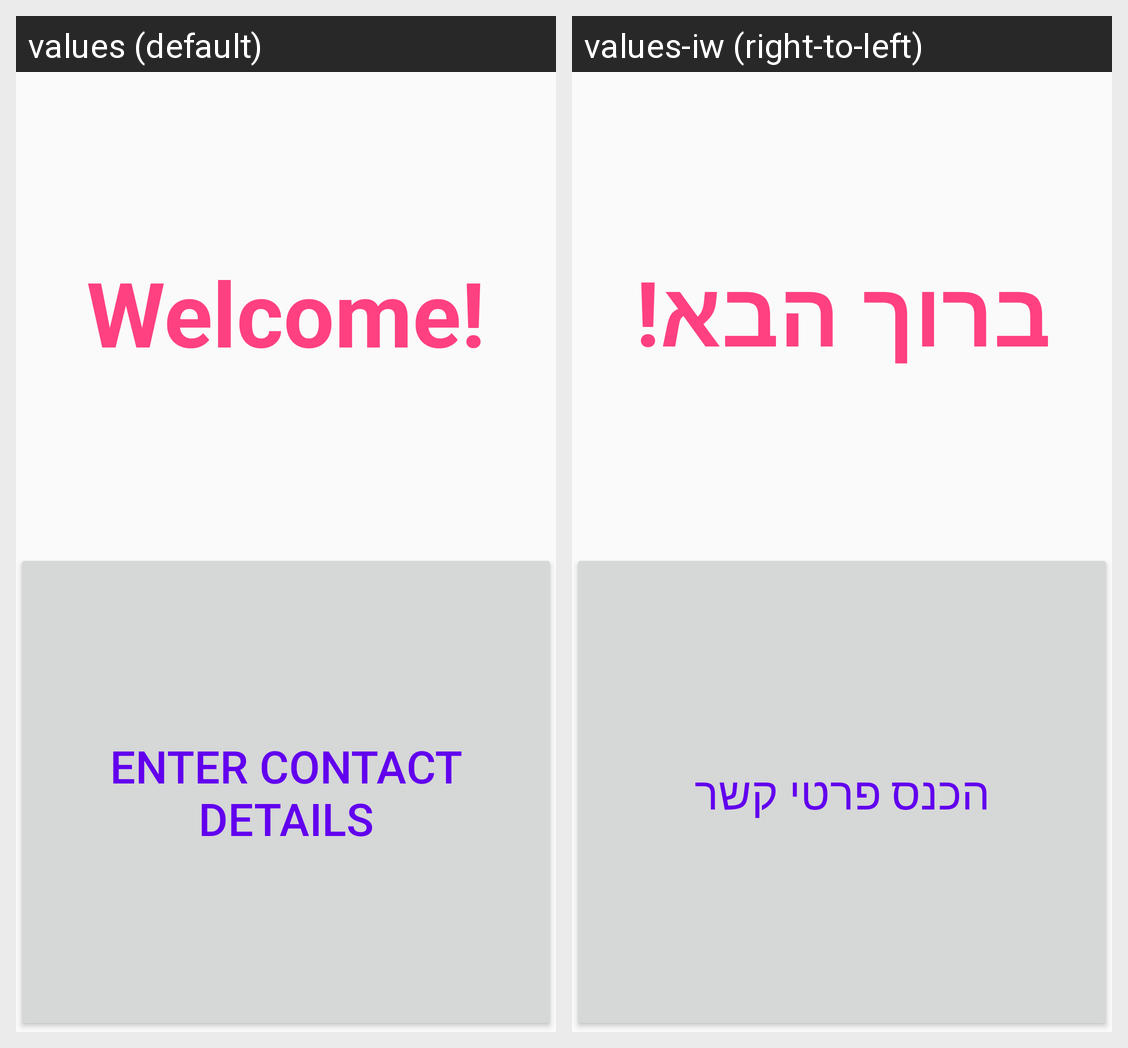

Locale-by-locale string values for the Android screen shown in this grid:
Android screen res/layout/activity_main.xml rendered under 2 locales, left to right: values (default), values-iw (right-to-left). Device: Nexus 5 (rendered at 1080×1920; each locale shown at half size, 540×960, under a caption strip naming it); theme Theme.Module2Lesson2Drill1.
Strings drawn on this screen, with the default value and each locale's value (text and hints the layout hard-codes, and strings that could not be matched under every locale, appear in the picture but are not listed):

welcome
  values: Welcome!
  values-iw: ברוך הבא!

enter_contact_details
  values: Enter contact details
  values-iw: הכנס פרטי קשר
